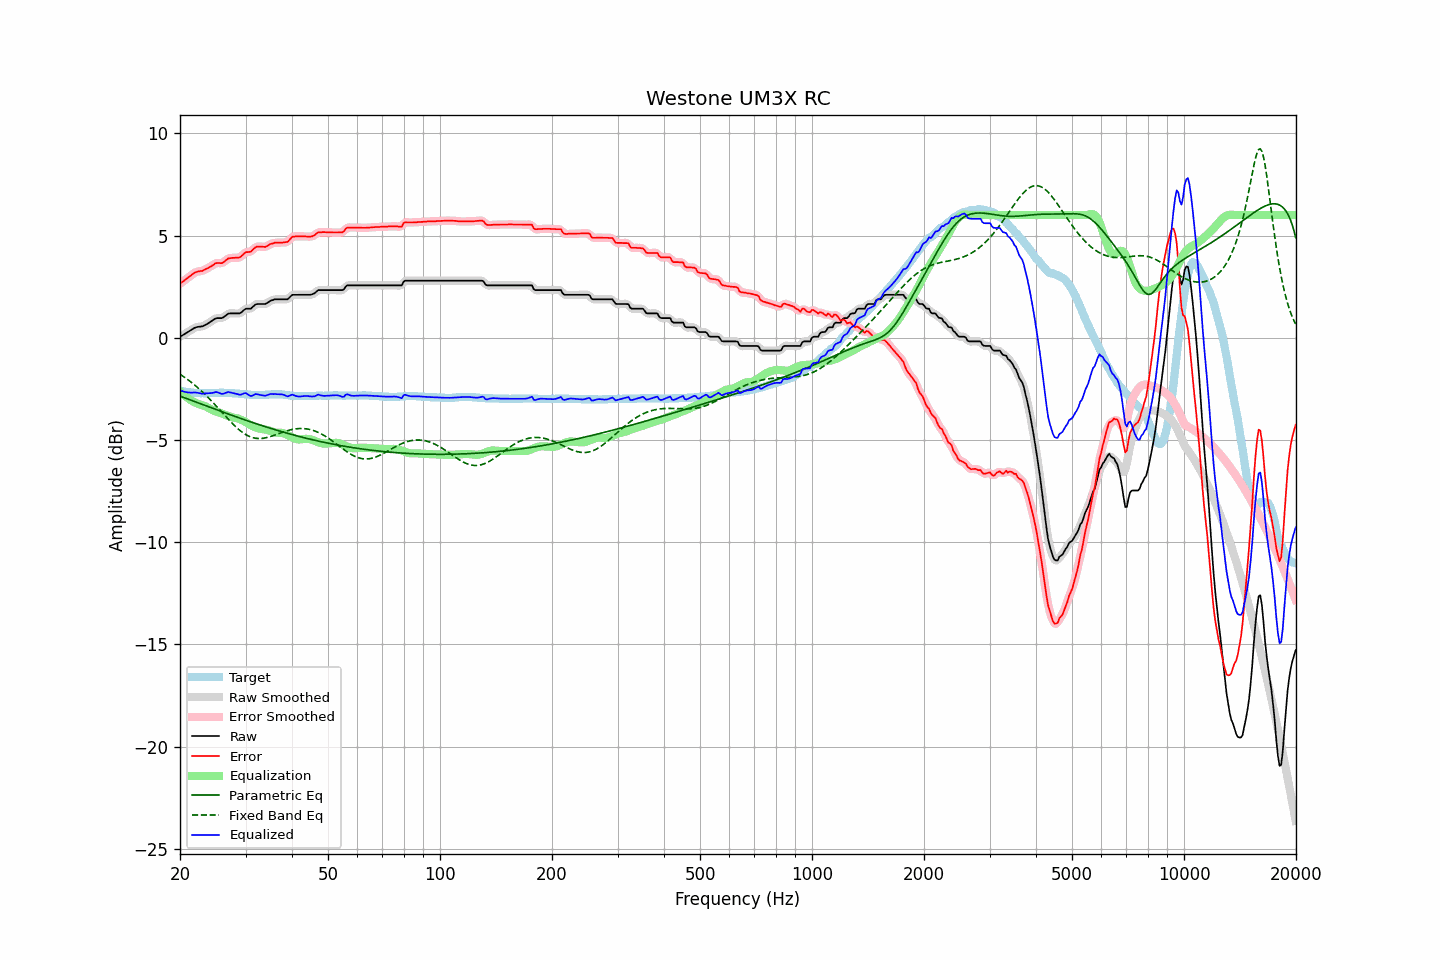

Source data for this figure (header and first rows):
frequency, raw, error, smoothed, error_smoothed, equalization, parametric_eq, fixed_band_eq, equalized_raw, equalized_smoothed, target
20.00, 0.05, 2.64, 0.05, 2.64, -2.62, -2.85, -1.79, -2.57, -2.57, -2.59
20.20, 0.10, 2.71, 0.10, 2.70, -2.70, -2.88, -1.84, -2.60, -2.60, -2.61
20.40, 0.14, 2.76, 0.14, 2.76, -2.77, -2.91, -1.89, -2.63, -2.62, -2.62
20.61, 0.19, 2.82, 0.19, 2.82, -2.84, -2.94, -1.94, -2.65, -2.65, -2.63
20.81, 0.24, 2.89, 0.24, 2.88, -2.90, -2.97, -2.00, -2.66, -2.66, -2.65
21.02, 0.28, 2.94, 0.28, 2.94, -2.96, -3.00, -2.06, -2.68, -2.67, -2.66
21.23, 0.33, 3.00, 0.33, 3.00, -3.01, -3.03, -2.12, -2.68, -2.68, -2.67
21.44, 0.38, 3.06, 0.38, 3.06, -3.06, -3.06, -2.18, -2.68, -2.68, -2.68
21.66, 0.43, 3.12, 0.43, 3.12, -3.11, -3.09, -2.24, -2.68, -2.68, -2.69
21.87, 0.48, 3.18, 0.48, 3.17, -3.15, -3.12, -2.30, -2.67, -2.68, -2.70
22.09, 0.51, 3.21, 0.51, 3.21, -3.19, -3.15, -2.37, -2.68, -2.68, -2.70
22.31, 0.53, 3.24, 0.53, 3.24, -3.22, -3.18, -2.44, -2.69, -2.69, -2.71
22.54, 0.54, 3.25, 0.54, 3.25, -3.25, -3.21, -2.51, -2.71, -2.71, -2.71
22.76, 0.55, 3.27, 0.55, 3.26, -3.28, -3.24, -2.58, -2.72, -2.73, -2.72
22.99, 0.56, 3.27, 0.57, 3.28, -3.30, -3.27, -2.65, -2.74, -2.73, -2.71
23.22, 0.60, 3.32, 0.60, 3.31, -3.33, -3.29, -2.73, -2.73, -2.73, -2.72
23.45, 0.64, 3.36, 0.64, 3.35, -3.36, -3.32, -2.80, -2.72, -2.72, -2.72
23.69, 0.68, 3.39, 0.68, 3.40, -3.40, -3.35, -2.88, -2.72, -2.72, -2.71
23.92, 0.73, 3.44, 0.73, 3.44, -3.44, -3.38, -2.96, -2.71, -2.71, -2.71
24.16, 0.78, 3.48, 0.78, 3.48, -3.49, -3.41, -3.04, -2.71, -2.71, -2.70
24.40, 0.83, 3.53, 0.83, 3.53, -3.53, -3.44, -3.12, -2.70, -2.70, -2.70
24.65, 0.88, 3.58, 0.89, 3.58, -3.57, -3.47, -3.21, -2.69, -2.68, -2.70
24.89, 0.94, 3.64, 0.93, 3.63, -3.59, -3.50, -3.29, -2.65, -2.66, -2.70
25.14, 0.96, 3.66, 0.96, 3.65, -3.62, -3.53, -3.38, -2.66, -2.66, -2.70
25.39, 0.96, 3.66, 0.96, 3.66, -3.65, -3.56, -3.47, -2.69, -2.69, -2.70
25.65, 0.96, 3.65, 0.96, 3.65, -3.68, -3.59, -3.55, -2.72, -2.72, -2.69
25.91, 0.96, 3.65, 0.97, 3.66, -3.71, -3.61, -3.64, -2.75, -2.73, -2.69
26.16, 1.00, 3.69, 1.00, 3.70, -3.74, -3.64, -3.73, -2.73, -2.73, -2.69
26.43, 1.06, 3.76, 1.06, 3.76, -3.77, -3.67, -3.81, -2.71, -2.71, -2.70
26.69, 1.12, 3.82, 1.12, 3.82, -3.80, -3.70, -3.90, -2.68, -2.68, -2.70
26.96, 1.18, 3.88, 1.17, 3.87, -3.83, -3.73, -3.98, -2.65, -2.66, -2.70
27.23, 1.19, 3.89, 1.19, 3.89, -3.86, -3.76, -4.07, -2.67, -2.67, -2.70
27.50, 1.19, 3.90, 1.20, 3.90, -3.88, -3.79, -4.15, -2.69, -2.69, -2.71
27.77, 1.19, 3.91, 1.19, 3.91, -3.90, -3.81, -4.23, -2.71, -2.71, -2.72
28.05, 1.19, 3.91, 1.19, 3.91, -3.91, -3.84, -4.30, -2.72, -2.72, -2.72
28.33, 1.19, 3.92, 1.19, 3.91, -3.93, -3.87, -4.38, -2.74, -2.74, -2.73
28.62, 1.19, 3.92, 1.19, 3.92, -3.95, -3.90, -4.45, -2.76, -2.76, -2.73
28.90, 1.19, 3.93, 1.20, 3.94, -3.98, -3.92, -4.52, -2.79, -2.78, -2.74
29.19, 1.23, 3.98, 1.24, 3.98, -4.01, -3.95, -4.58, -2.78, -2.77, -2.75
29.48, 1.30, 4.05, 1.30, 4.05, -4.04, -3.98, -4.64, -2.74, -2.74, -2.75
29.78, 1.37, 4.13, 1.36, 4.12, -4.08, -4.01, -4.69, -2.71, -2.72, -2.76
30.08, 1.42, 4.19, 1.41, 4.17, -4.13, -4.03, -4.74, -2.71, -2.72, -2.77
30.38, 1.42, 4.19, 1.42, 4.19, -4.18, -4.06, -4.78, -2.76, -2.76, -2.77
30.68, 1.42, 4.20, 1.42, 4.20, -4.23, -4.09, -4.82, -2.81, -2.81, -2.78
30.99, 1.42, 4.21, 1.44, 4.23, -4.28, -4.11, -4.85, -2.86, -2.84, -2.79
31.30, 1.49, 4.29, 1.49, 4.29, -4.32, -4.14, -4.88, -2.83, -2.83, -2.80
31.61, 1.56, 4.36, 1.56, 4.36, -4.35, -4.17, -4.90, -2.79, -2.80, -2.80
31.93, 1.63, 4.43, 1.62, 4.42, -4.38, -4.19, -4.91, -2.75, -2.77, -2.80
32.24, 1.65, 4.46, 1.65, 4.45, -4.41, -4.22, -4.92, -2.76, -2.76, -2.81
32.57, 1.65, 4.46, 1.66, 4.46, -4.43, -4.24, -4.93, -2.78, -2.78, -2.81
32.89, 1.65, 4.46, 1.65, 4.46, -4.45, -4.27, -4.93, -2.80, -2.80, -2.81
33.22, 1.65, 4.46, 1.65, 4.45, -4.46, -4.30, -4.92, -2.81, -2.82, -2.81
33.55, 1.65, 4.45, 1.65, 4.45, -4.48, -4.32, -4.91, -2.83, -2.83, -2.80
33.89, 1.65, 4.44, 1.66, 4.45, -4.49, -4.35, -4.90, -2.84, -2.83, -2.79
34.23, 1.69, 4.48, 1.69, 4.48, -4.51, -4.37, -4.88, -2.81, -2.81, -2.79
34.57, 1.74, 4.52, 1.74, 4.52, -4.53, -4.40, -4.86, -2.79, -2.79, -2.78
34.92, 1.80, 4.58, 1.79, 4.57, -4.55, -4.42, -4.84, -2.75, -2.76, -2.78
35.27, 1.83, 4.60, 1.83, 4.60, -4.58, -4.44, -4.81, -2.75, -2.75, -2.77
35.62, 1.85, 4.62, 1.86, 4.63, -4.61, -4.47, -4.79, -2.76, -2.75, -2.77
35.97, 1.88, 4.65, 1.87, 4.64, -4.63, -4.49, -4.76, -2.75, -2.75, -2.77
... 635 more rows
